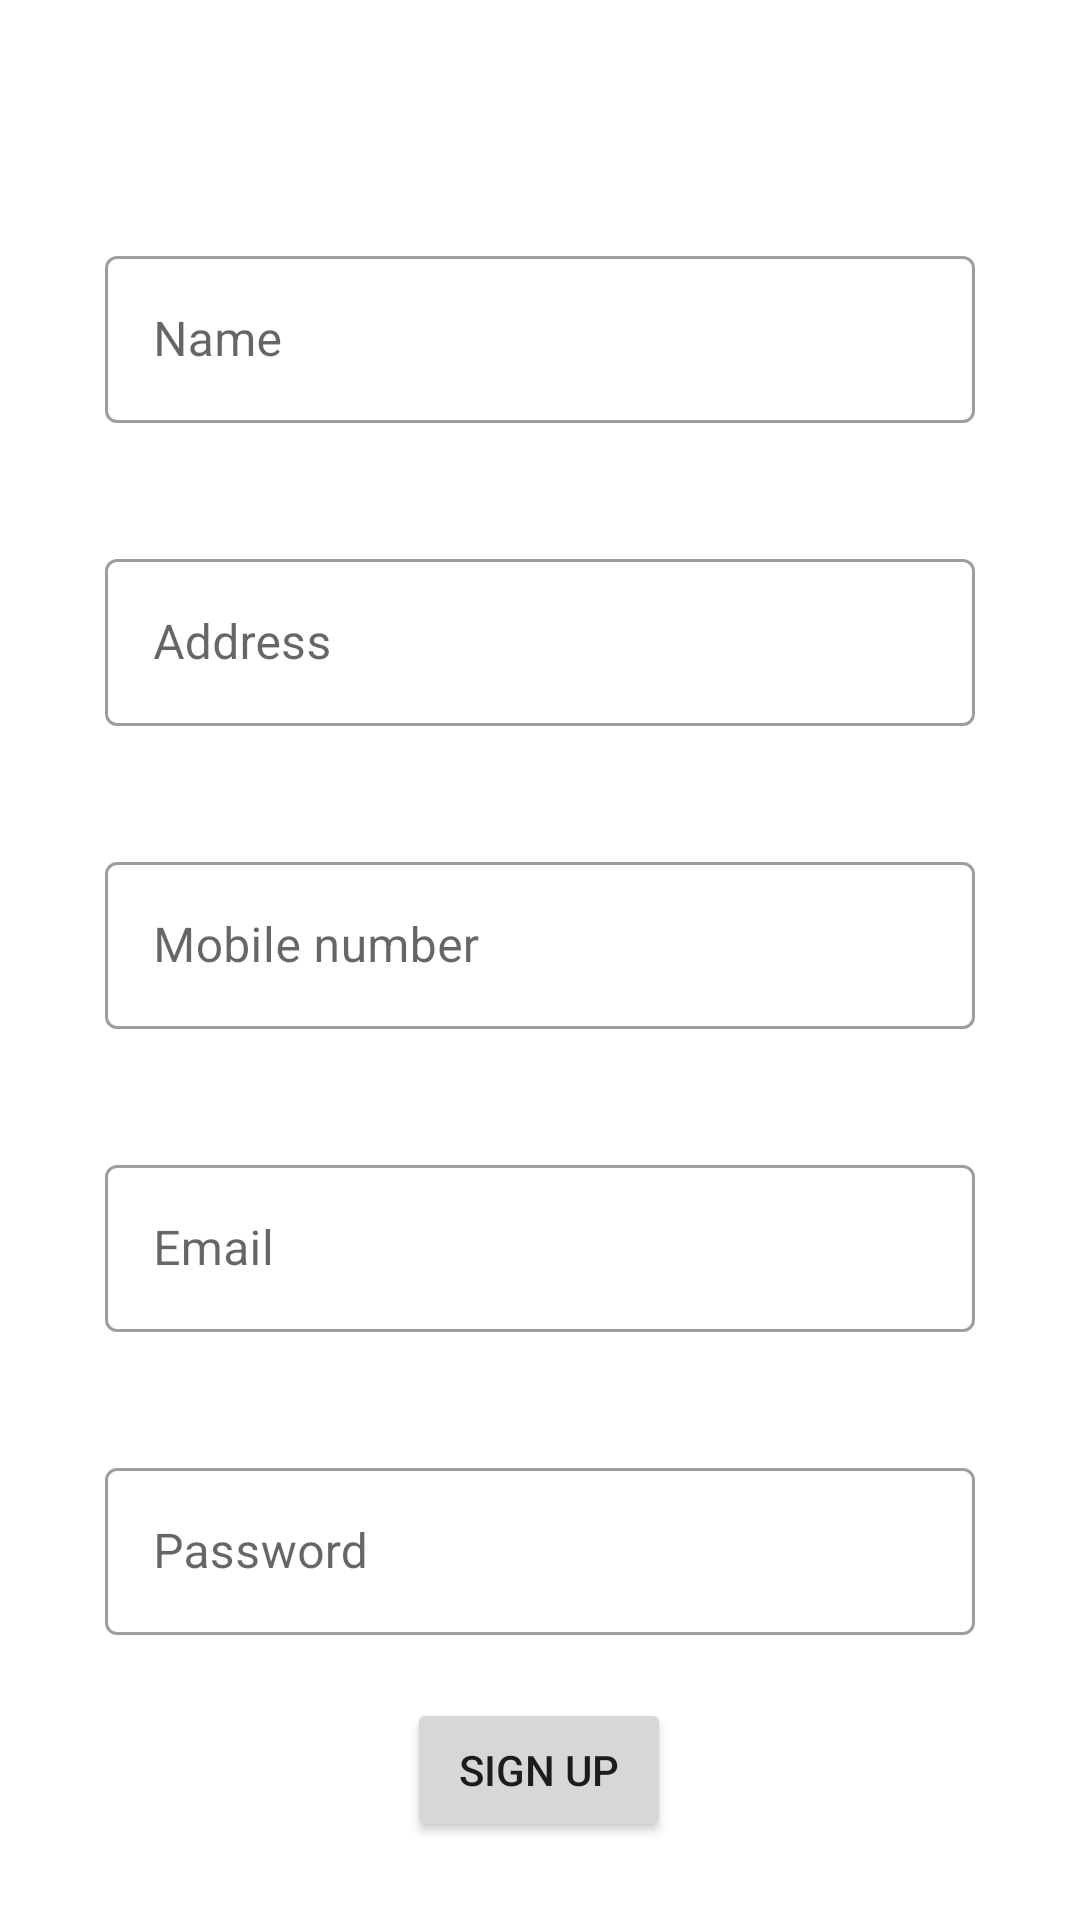

Here is an Android app screen rendered from its layout file. Give the layout XML and the strings, colors and styles it references.
<!-- AndroidManifest.xml: application theme Theme.MechOn -->
<!-- res/layout/activity_user_profile.xml -->
<?xml version="1.0" encoding="utf-8"?>
<androidx.constraintlayout.widget.ConstraintLayout xmlns:android="http://schemas.android.com/apk/res/android"
    xmlns:app="http://schemas.android.com/apk/res-auto"
    xmlns:tools="http://schemas.android.com/tools"
    android:layout_width="match_parent"
    android:layout_height="match_parent"
    tools:context=".userProfile">

    <com.google.android.material.textfield.TextInputLayout
        android:id="@+id/text1"
        style="@style/Widget.MaterialComponents.TextInputLayout.OutlinedBox"
        android:layout_width="match_parent"
        android:layout_height="wrap_content"
        android:layout_marginStart="35dp"
        android:layout_marginTop="80dp"
        android:layout_marginEnd="35dp"
        app:endIconMode="clear_text"
        app:layout_constraintEnd_toEndOf="parent"
        app:layout_constraintStart_toStartOf="parent"
        app:layout_constraintTop_toTopOf="parent">

        <com.google.android.material.textfield.TextInputEditText

            android:id="@+id/userName"
            android:layout_width="match_parent"
            android:layout_height="wrap_content"
            android:hint="Name"
            android:inputType="text" />

    </com.google.android.material.textfield.TextInputLayout>

    <com.google.android.material.textfield.TextInputLayout

        android:id="@+id/textInputLayout2"
        style="@style/Widget.MaterialComponents.TextInputLayout.OutlinedBox"
        android:layout_width="match_parent"
        android:layout_height="wrap_content"
        android:layout_marginStart="35dp"
        android:layout_marginTop="40dp"
        android:layout_marginEnd="35dp"
        app:endIconMode="clear_text"
        app:layout_constraintEnd_toEndOf="parent"
        app:layout_constraintStart_toStartOf="parent"
        app:layout_constraintTop_toBottomOf="@+id/text1">

        <com.google.android.material.textfield.TextInputEditText

            android:id="@+id/userAddress"
            android:layout_width="match_parent"
            android:layout_height="wrap_content"
            android:hint="Address" />

    </com.google.android.material.textfield.TextInputLayout>

    <com.google.android.material.textfield.TextInputLayout

        android:id="@+id/textInputLayout"
        style="@style/Widget.MaterialComponents.TextInputLayout.OutlinedBox"
        android:layout_width="match_parent"
        android:layout_height="wrap_content"
        android:layout_marginStart="35dp"
        android:layout_marginTop="40dp"
        android:layout_marginEnd="35dp"
        app:endIconMode="clear_text"
        app:layout_constraintEnd_toEndOf="parent"
        app:layout_constraintStart_toStartOf="parent"
        app:layout_constraintTop_toBottomOf="@+id/textInputLayout2">

        <com.google.android.material.textfield.TextInputEditText

            android:id="@+id/userPhone"
            android:layout_width="match_parent"
            android:layout_height="wrap_content"
            android:hint="Mobile number"
            android:inputType="phone" />

    </com.google.android.material.textfield.TextInputLayout>

    <com.google.android.material.textfield.TextInputLayout

        android:id="@+id/textInputLayout4"
        style="@style/Widget.MaterialComponents.TextInputLayout.OutlinedBox"
        android:layout_width="match_parent"
        android:layout_height="wrap_content"
        android:layout_marginStart="35dp"
        android:layout_marginTop="40dp"
        android:layout_marginEnd="35dp"
        app:endIconMode="clear_text"
        app:layout_constraintEnd_toEndOf="parent"
        app:layout_constraintStart_toStartOf="parent"
        app:layout_constraintTop_toBottomOf="@+id/textInputLayout">

        <com.google.android.material.textfield.TextInputEditText

            android:id="@+id/userEmail"
            android:layout_width="match_parent"
            android:layout_height="wrap_content"
            android:hint="Email"
            android:inputType="textEmailAddress" />

    </com.google.android.material.textfield.TextInputLayout>

    <com.google.android.material.textfield.TextInputLayout

        android:id="@+id/textInputLayout6"
        style="@style/Widget.MaterialComponents.TextInputLayout.OutlinedBox"
        android:layout_width="match_parent"
        android:layout_height="wrap_content"
        android:layout_marginStart="35dp"
        android:layout_marginTop="40dp"
        android:layout_marginEnd="35dp"
        app:endIconMode="clear_text"
        app:layout_constraintEnd_toEndOf="parent"
        app:layout_constraintStart_toStartOf="parent"
        app:layout_constraintTop_toBottomOf="@+id/textInputLayout4">

        <com.google.android.material.textfield.TextInputEditText

            android:id="@+id/userPass"
            android:layout_width="match_parent"
            android:layout_height="wrap_content"
            android:hint="Password"
            android:inputType="textPassword" />

    </com.google.android.material.textfield.TextInputLayout>

    <Button
        android:id="@+id/next"
        android:layout_width="wrap_content"
        android:layout_height="wrap_content"
        android:layout_marginStart="161dp"
        android:layout_marginTop="35dp"
        android:layout_marginEnd="162dp"
        android:layout_marginBottom="26dp"
        android:text="Sign Up"
        app:layout_constraintBottom_toBottomOf="parent"
        app:layout_constraintEnd_toEndOf="parent"
        app:layout_constraintStart_toStartOf="parent"
        app:layout_constraintTop_toBottomOf="@+id/textInputLayout6"
        app:layout_constraintVertical_bias="1.0" />

</androidx.constraintlayout.widget.ConstraintLayout>
<!-- resources referenced by this layout -->
<resources>
  <style name="Theme.MechOn" parent="Theme.MaterialComponents.DayNight.DarkActionBar">
          
          <item name="colorPrimary">@color/purple_500</item>
          <item name="colorPrimaryVariant">@color/purple_700</item>
          <item name="colorOnPrimary">@color/white</item>
          
          <item name="colorSecondary">@color/teal_200</item>
          <item name="colorSecondaryVariant">@color/teal_700</item>
          <item name="colorOnSecondary">@color/black</item>
          
          <item name="android:statusBarColor" tools:targetApi="l">?attr/colorPrimaryVariant</item>
          
      </style>
  <color name="purple_500">#4DD686</color>
  <color name="purple_700">#FF3700B3</color>
  <color name="white">#FFFFFFFF</color>
  <color name="teal_200">#FF03DAC5</color>
  <color name="teal_700">#FF018786</color>
  <color name="black">#FF000000</color>
</resources>
